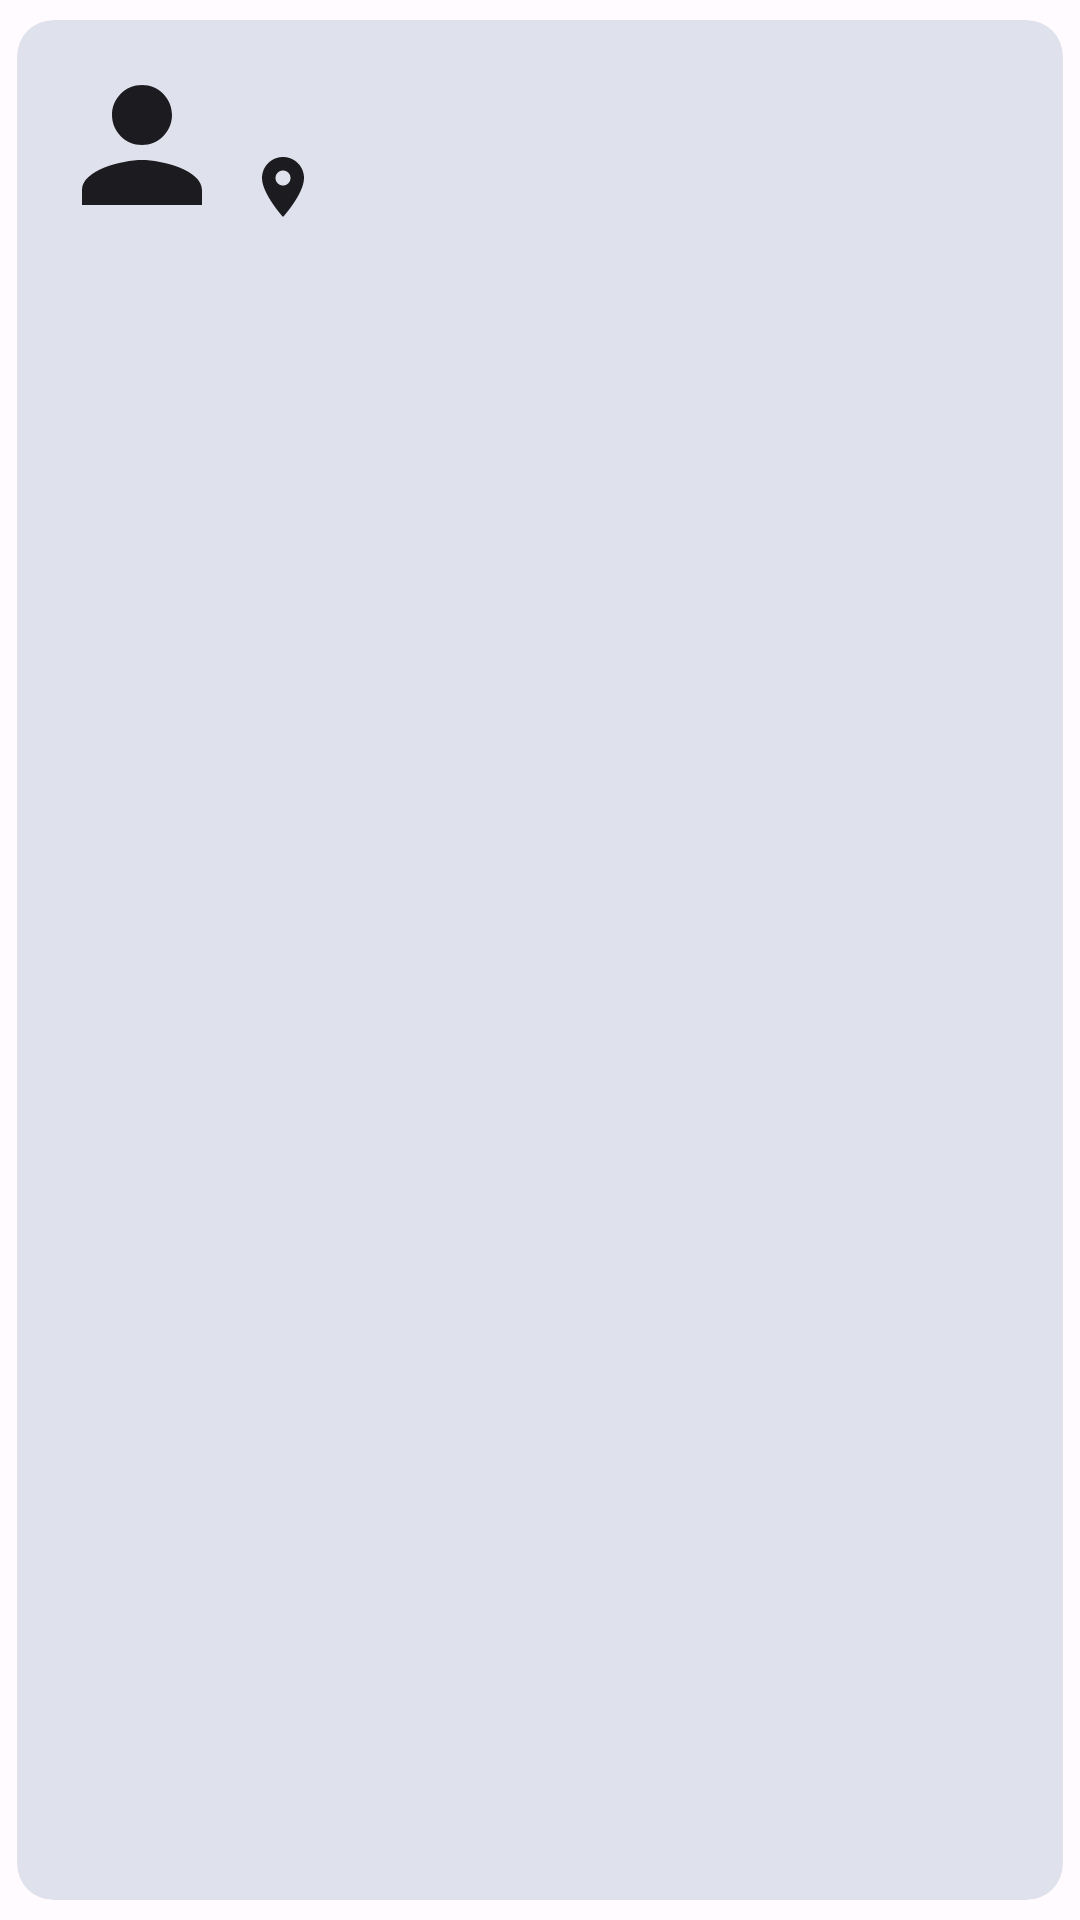

Android layout source for this screen:
<!-- AndroidManifest.xml: application theme Theme.Zadanie -->
<!-- res/layout/friend_item.xml -->
<?xml version="1.0" encoding="utf-8"?>
<com.google.android.material.card.MaterialCardView
    xmlns:android="http://schemas.android.com/apk/res/android"
    xmlns:tools="http://schemas.android.com/tools"
    xmlns:app="http://schemas.android.com/apk/res-auto"
    xmlns:card_view="http://schemas.android.com/apk/res-auto"
    android:layout_width="match_parent"
    android:layout_height="wrap_content"
    card_view:cardBackgroundColor="?attr/colorOnTertiary"
    card_view:cardUseCompatPadding="true"
    android:clickable="true"
    android:layout_marginHorizontal="8dp"
    style="?attr/materialCardViewFilledStyle"
    >

    <androidx.constraintlayout.widget.ConstraintLayout
        android:layout_width="match_parent"
        android:layout_height="wrap_content"
        android:padding="12dp"
        >

    <ImageView
        android:id="@+id/user_placeholder"
        android:layout_width="60dp"
        android:layout_height="60dp"
        android:contentDescription="@string/profile"
        app:layout_constraintBottom_toBottomOf="parent"
        app:layout_constraintStart_toStartOf="parent"
        app:layout_constraintTop_toTopOf="parent"
        app:srcCompat="@drawable/ic_baseline_person_24" />

    <TextView
        android:id="@+id/name"
        style="@style/TextAppearance.AppCompat.Medium"
        android:layout_width="wrap_content"
        android:layout_height="wrap_content"
        android:layout_marginStart="5dp"
        android:textSize="20sp"
        app:layout_constraintStart_toEndOf="@id/user_placeholder"
        app:layout_constraintTop_toTopOf="parent" />

    <TextView
        android:id="@+id/bar_name"
        style="@style/TextAppearance.AppCompat.Medium"
        android:layout_width="wrap_content"
        android:layout_height="wrap_content"
        android:layout_marginStart="5dp"
        android:layout_marginTop="5dp"
        android:textSize="14sp"
        app:drawableLeftCompat="@drawable/ic_baseline_location_on_24"
        app:layout_constraintStart_toEndOf="@id/user_placeholder"
        app:layout_constraintTop_toBottomOf="@id/name" />


    </androidx.constraintlayout.widget.ConstraintLayout>
</com.google.android.material.card.MaterialCardView>
<!-- resources referenced by this layout -->
<resources>
  <!-- drawable ic_baseline_location_on_24 (drawable) -->
  <vector android:height="24dp"
      android:tint="?attr/colorOnBackground"
      android:viewportHeight="24" android:viewportWidth="24"
      android:width="24dp" xmlns:android="http://schemas.android.com/apk/res/android">
      <path android:fillColor="@android:color/white" android:pathData="M12,2C8.13,2 5,5.13 5,9c0,5.25 7,13 7,13s7,-7.75 7,-13c0,-3.87 -3.13,-7 -7,-7zM12,11.5c-1.38,0 -2.5,-1.12 -2.5,-2.5s1.12,-2.5 2.5,-2.5 2.5,1.12 2.5,2.5 -1.12,2.5 -2.5,2.5z"/>
  </vector>
  <!-- drawable ic_baseline_person_24 (drawable) -->
  <vector android:height="24dp"
      android:tint="?attr/colorOnBackground"
      android:viewportHeight="24" android:viewportWidth="24"
      android:width="24dp" xmlns:android="http://schemas.android.com/apk/res/android">
      <path android:fillColor="@android:color/white" android:pathData="M12,12c2.21,0 4,-1.79 4,-4s-1.79,-4 -4,-4 -4,1.79 -4,4 1.79,4 4,4zM12,14c-2.67,0 -8,1.34 -8,4v2h16v-2c0,-2.66 -5.33,-4 -8,-4z"/>
  </vector>
  <string name="profile">profile</string>
  <color name="md_theme_light_primary">#6750A4</color>
  <color name="md_theme_light_onPrimary">#FFFFFF</color>
  <color name="md_theme_light_primaryContainer">#EADDFF</color>
  <color name="md_theme_light_onPrimaryContainer">#21005D</color>
  <color name="md_theme_light_secondary">#625B71</color>
  <color name="md_theme_light_secondaryContainer">#E8DEF8</color>
  <color name="md_theme_light_onSecondaryContainer">#1D192B</color>
  <color name="md_theme_light_tertiary">#7D5260</color>
  <color name="md_theme_light_onTertiary">#33617EA3</color>
  <color name="md_theme_light_tertiaryContainer">#FFD8E4</color>
  <color name="md_theme_light_onTertiaryContainer">#31111D</color>
  <color name="md_theme_light_error">#B3261E</color>
  <color name="md_theme_light_onError">#FFFFFF</color>
  <color name="md_theme_light_errorContainer">#F9DEDC</color>
  <color name="md_theme_light_onErrorContainer">#410E0B</color>
  <color name="md_theme_light_outline">#79747E</color>
  <color name="md_theme_light_background">#FFFBFE</color>
  <color name="md_theme_light_onBackground">#1C1B1F</color>
  <color name="md_theme_light_surface">#FFFBFE</color>
  <color name="md_theme_light_onSurface">#1C1B1F</color>
  <color name="md_theme_light_surfaceVariant">#E7E0EC</color>
  <color name="md_theme_light_onSurfaceVariant">#49454F</color>
  <color name="md_theme_light_inverseSurface">#313033</color>
  <color name="md_theme_light_inverseOnSurface">#F4EFF4</color>
  <color name="md_theme_light_inversePrimary">#D0BCFF</color>
</resources>
